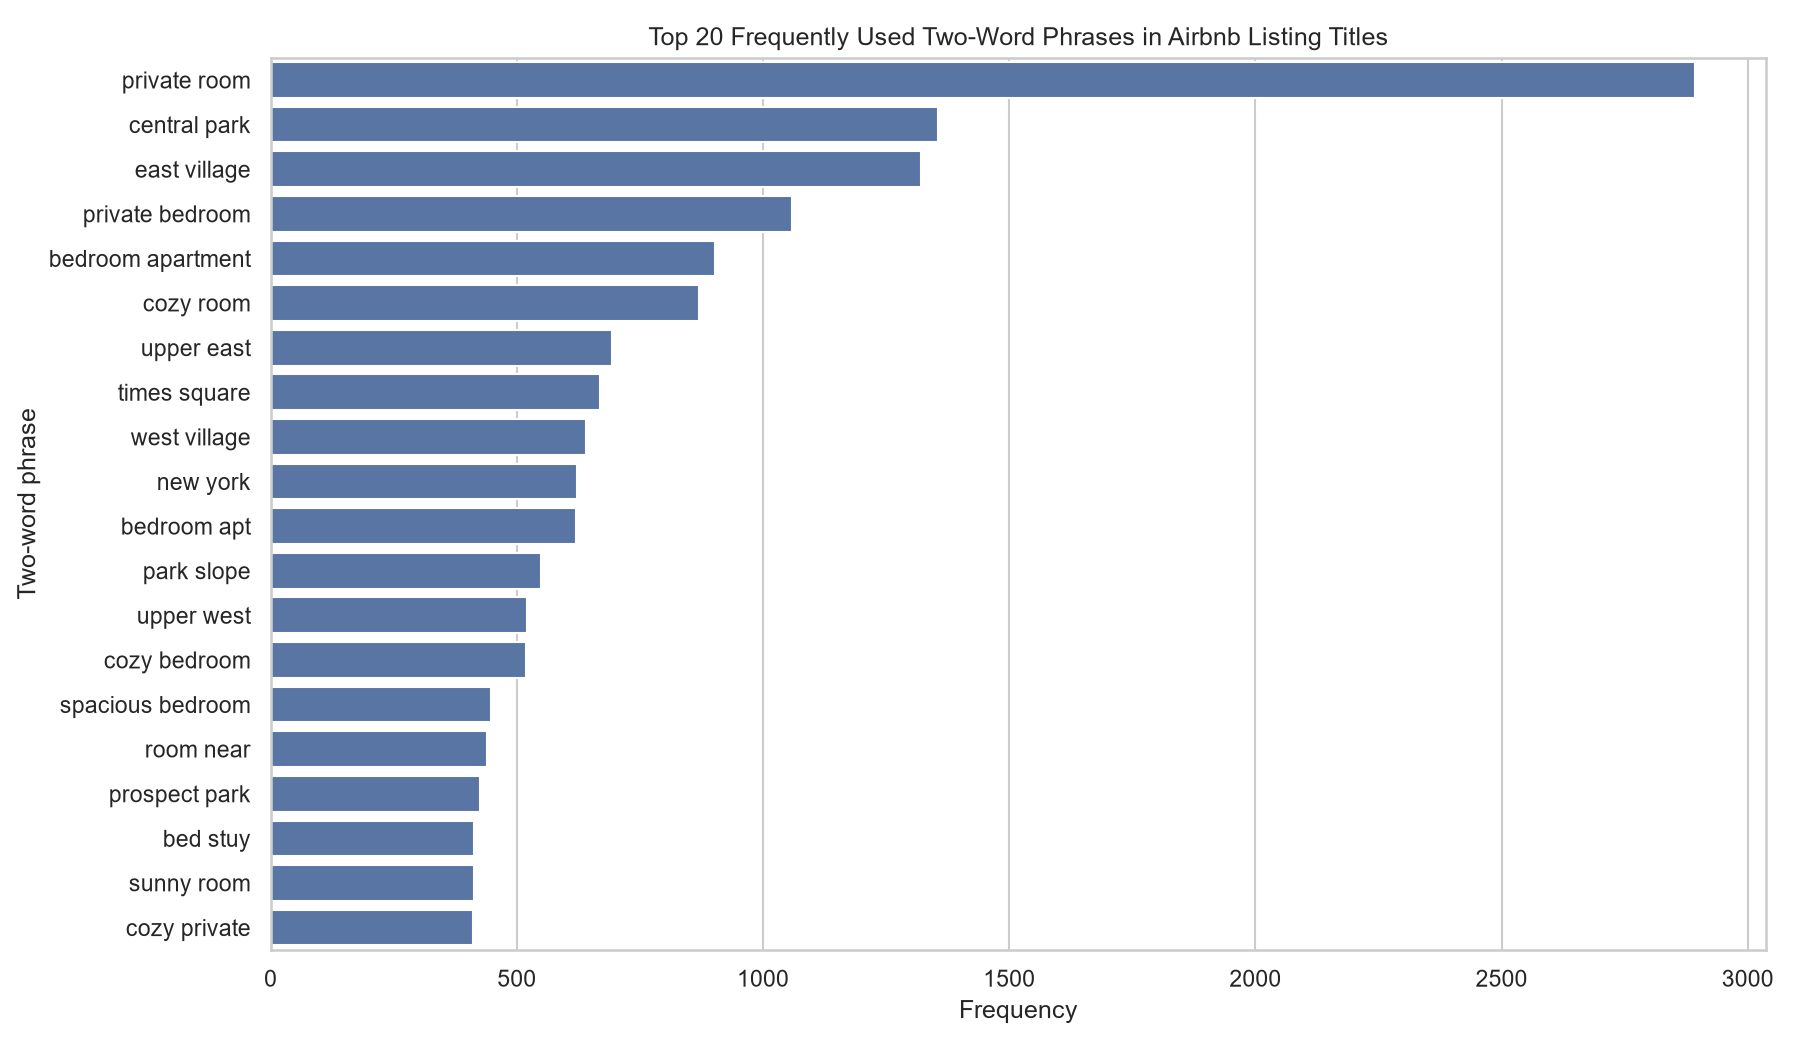

Data behind this chart, as committed beside it:
term, frequency
private room, 2893
central park, 1355
east village, 1321
private bedroom, 1059
bedroom apartment, 902
cozy room, 870
upper east, 694
times square, 670
west village, 641
new york, 622
bedroom apt, 620
park slope, 549
upper west, 520
cozy bedroom, 519
spacious bedroom, 448
room near, 440
prospect park, 425
bed stuy, 413
sunny room, 413
cozy private, 411
